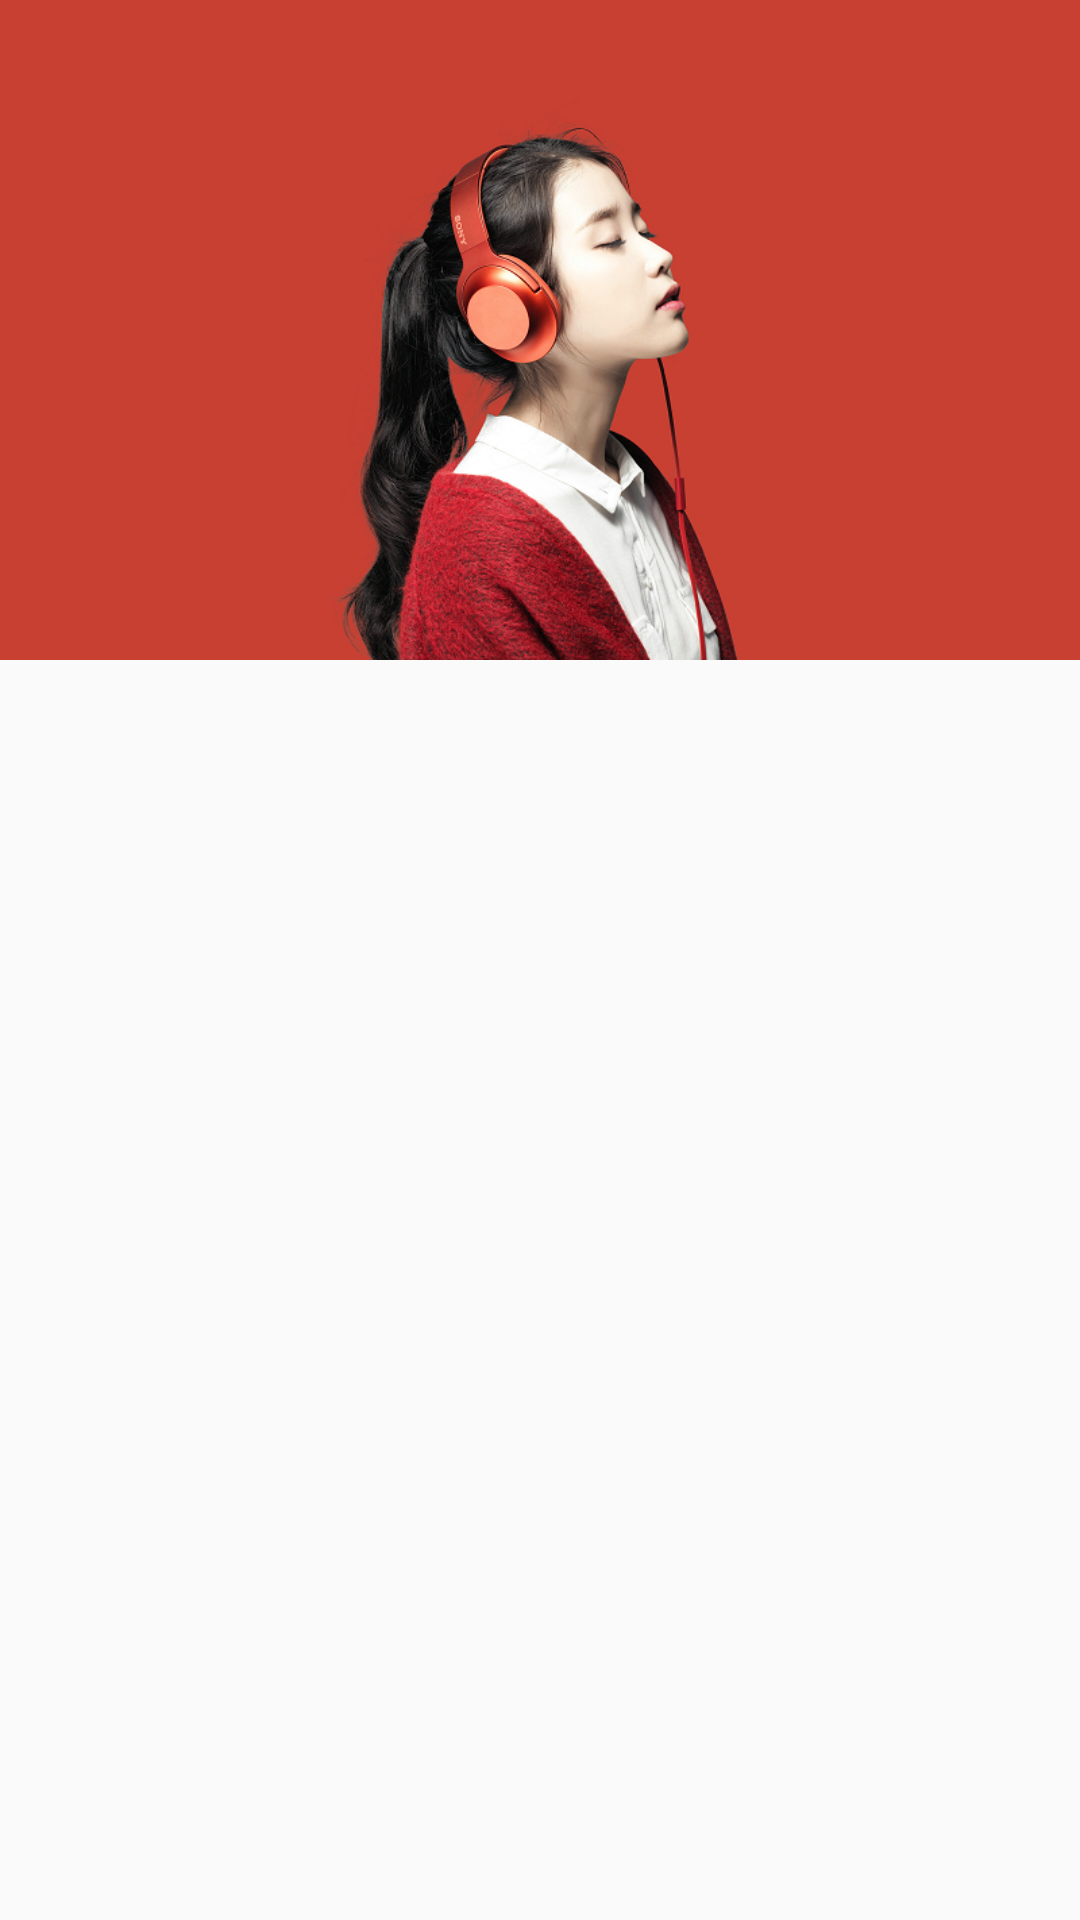

Layout XML and referenced resources for this Android screen:
<!-- AndroidManifest.xml: application theme TranslucentTheme -->
<!-- res/layout/layout_side_bar_head.xml -->
<?xml version="1.0" encoding="utf-8"?>
<LinearLayout
    xmlns:android="http://schemas.android.com/apk/res/android"
    android:layout_width="match_parent"
    android:layout_height="match_parent"
    android:orientation="vertical">

    <ImageView
        android:layout_width="match_parent"
        android:layout_height="220dp"
        android:scaleType="centerCrop"
        android:src="@mipmap/img_side_bar_top" />
</LinearLayout>
<!-- resources referenced by this layout -->
<resources>
  <!-- mipmap img_side_bar_top: png bitmap (mipmap, 247402 bytes) -->
  <style name="TranslucentTheme" parent="Theme.AppCompat.Light.NoActionBar">
          <item name="android:windowTranslucentStatus">false</item>
          <item name="android:windowTranslucentNavigation">true</item>
          
          <item name="android:statusBarColor">@android:color/transparent</item>
      </style>
</resources>
